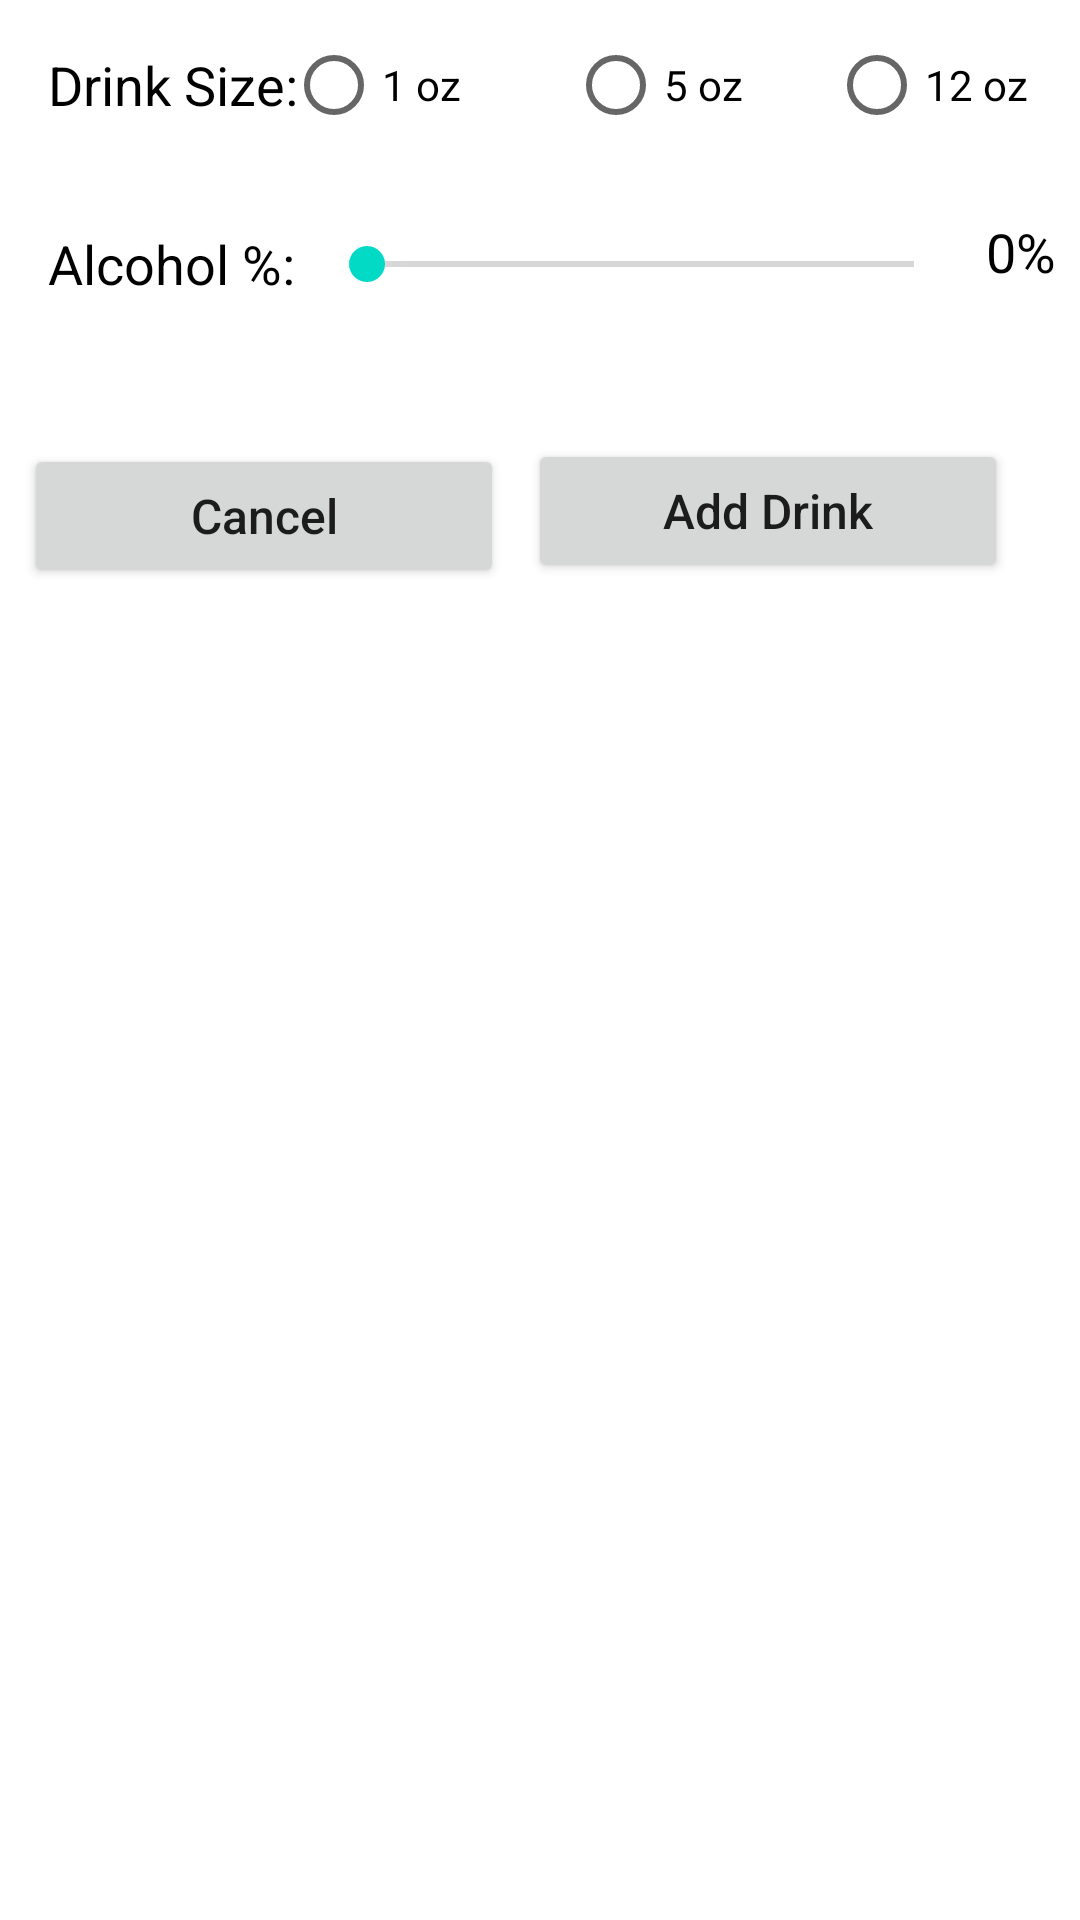

Reconstruct the res/layout file that produces this screen, plus the resources it refers to.
<!-- AndroidManifest.xml: application theme Theme.Group7_HW02 -->
<!-- res/layout/activity_add_drink.xml -->
<?xml version="1.0" encoding="utf-8"?>
<androidx.constraintlayout.widget.ConstraintLayout xmlns:android="http://schemas.android.com/apk/res/android"
    xmlns:app="http://schemas.android.com/apk/res-auto"
    xmlns:tools="http://schemas.android.com/tools"
    android:layout_width="match_parent"
    android:layout_height="match_parent"
    tools:context=".AddDrinkActivity">

    <TextView
        android:id="@+id/textViewAlcoholPercentage"
        android:layout_width="wrap_content"
        android:layout_height="wrap_content"
        android:layout_marginStart="16dp"
        android:layout_marginTop="32dp"
        android:text="@string/textViewAlcoholPercentage"
        android:textColor="@color/black"
        android:textSize="18sp"
        app:layout_constraintBottom_toBottomOf="@+id/seekBarAlcoholPercentage"
        app:layout_constraintStart_toStartOf="parent"
        app:layout_constraintTop_toBottomOf="@+id/radioGroupDrinkSize" />

    <SeekBar
        android:id="@+id/seekBarAlcoholPercentage"
        android:layout_width="0dp"
        android:layout_height="17dp"
        android:layout_marginStart="8dp"
        android:layout_marginTop="32dp"
        android:layout_marginEnd="8dp"
        android:max="@integer/maxSeekPercentage"
        app:layout_constraintEnd_toStartOf="@+id/textSeekPercentageValue"
        app:layout_constraintHorizontal_bias="0.407"
        app:layout_constraintStart_toEndOf="@+id/textViewAlcoholPercentage"
        app:layout_constraintTop_toBottomOf="@+id/radioGroupDrinkSize" />

    <TextView
        android:id="@+id/textSeekPercentageValue"
        android:layout_width="wrap_content"
        android:layout_height="wrap_content"
        android:layout_marginTop="24dp"
        android:layout_marginEnd="8dp"
        android:text="@string/textSeekPercentage"
        android:textColor="@color/black"
        android:textSize="18sp"
        app:layout_constraintBottom_toBottomOf="@+id/seekBarAlcoholPercentage"
        app:layout_constraintEnd_toEndOf="parent"
        app:layout_constraintTop_toBottomOf="@+id/radioGroupDrinkSize" />

    <RadioGroup
        android:id="@+id/radioGroupDrinkSize"
        android:layout_width="269dp"
        android:layout_height="38dp"
        android:orientation="horizontal"
        app:layout_constraintBottom_toBottomOf="@+id/textViewDrinkSize"
        app:layout_constraintEnd_toEndOf="parent"
        app:layout_constraintStart_toEndOf="@+id/textViewDrinkSize"
        app:layout_constraintTop_toTopOf="@+id/textViewDrinkSize">

        <RadioButton
            android:id="@+id/radioButton1oz"
            android:layout_width="89dp"
            android:layout_height="match_parent"
            android:layout_weight="1"
            android:text="@string/radioButton1oz"
            android:textColor="@color/black" />

        <RadioButton
            android:id="@+id/radioButton5oz"
            android:layout_width="87dp"
            android:layout_height="match_parent"
            android:text="@string/radioButton5oz"
            android:textColor="@color/black" />

        <RadioButton
            android:id="@+id/radioButton12oz"
            android:layout_width="88dp"
            android:layout_height="match_parent"
            android:text="@string/radioButton12oz"
            android:textColor="@color/black" />

    </RadioGroup>

    <TextView
        android:id="@+id/textViewDrinkSize"
        android:layout_width="wrap_content"
        android:layout_height="wrap_content"
        android:layout_marginStart="16dp"
        android:layout_marginTop="16dp"
        android:text="@string/textViewDrinkSize"
        android:textColor="@color/black"
        android:textSize="18sp"
        app:layout_constraintStart_toStartOf="parent"
        app:layout_constraintTop_toTopOf="parent" />

    <Button
        android:id="@+id/buttonCancel"
        android:layout_width="160dp"
        android:layout_height="wrap_content"
        android:layout_marginStart="24dp"
        android:layout_marginTop="48dp"
        android:layout_marginEnd="24dp"
        android:text="@string/buttonCancel"
        android:textAllCaps="false"
        android:textSize="16sp"
        app:layout_constraintEnd_toStartOf="@+id/buttonAddDrink"
        app:layout_constraintStart_toStartOf="parent"
        app:layout_constraintTop_toBottomOf="@+id/textViewAlcoholPercentage" />

    <Button
        android:id="@+id/buttonAddDrink"
        android:layout_width="160dp"
        android:layout_height="wrap_content"
        android:layout_marginTop="48dp"
        android:layout_marginEnd="24dp"
        android:text="@string/buttonAddDrink"
        android:textAllCaps="false"
        android:textSize="16sp"
        app:layout_constraintBottom_toBottomOf="@+id/buttonCancel"
        app:layout_constraintEnd_toEndOf="parent"
        app:layout_constraintTop_toBottomOf="@+id/seekBarAlcoholPercentage" />
</androidx.constraintlayout.widget.ConstraintLayout>
<!-- resources referenced by this layout -->
<resources>
  <color name="black">#FF000000</color>
  <integer name="maxSeekPercentage">30</integer>
  <string name="buttonAddDrink">Add Drink</string>
  <string name="buttonCancel">Cancel</string>
  <string name="radioButton12oz">12 oz</string>
  <string name="radioButton1oz">1 oz</string>
  <string name="radioButton5oz">5 oz</string>
  <string name="textSeekPercentage">0%</string>
  <string name="textViewAlcoholPercentage">Alcohol %:</string>
  <string name="textViewDrinkSize">Drink Size:</string>
  <style name="Theme.Group7_HW02" parent="Theme.MaterialComponents.DayNight.DarkActionBar">
          
          <item name="colorPrimary">@color/purple_500</item>
          <item name="colorPrimaryVariant">@color/purple_700</item>
          <item name="colorOnPrimary">@color/white</item>
          
          <item name="colorSecondary">@color/teal_200</item>
          <item name="colorSecondaryVariant">@color/teal_700</item>
          <item name="colorOnSecondary">@color/black</item>
          
          <item name="android:statusBarColor" tools:targetApi="l">?attr/colorPrimaryVariant</item>
          
      </style>
  <color name="purple_500">#FF6200EE</color>
  <color name="purple_700">#FF3700B3</color>
  <color name="white">#FFFFFFFF</color>
  <color name="teal_200">#FF03DAC5</color>
  <color name="teal_700">#FF018786</color>
</resources>
